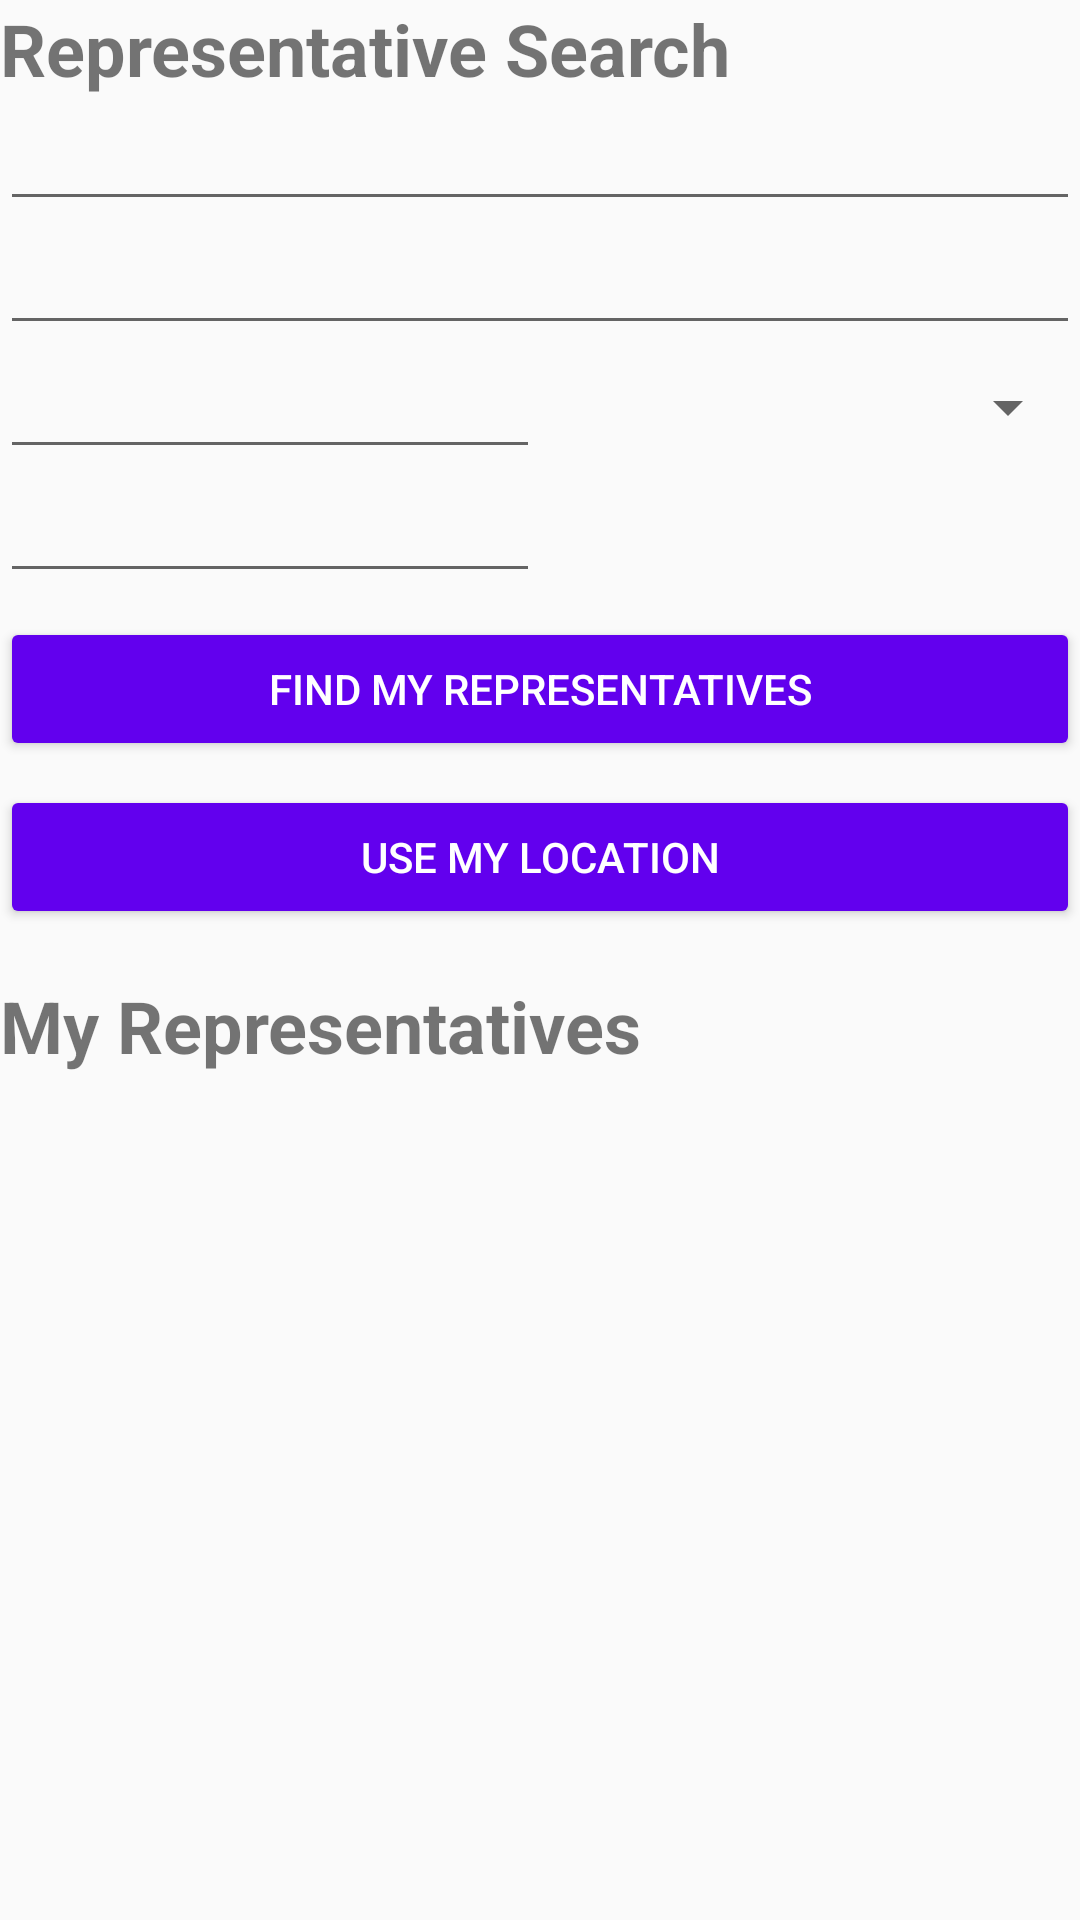

Write the Android layout XML for this screen, with the resource values it uses.
<!-- AndroidManifest.xml: application theme AppTheme -->
<!-- res/layout/fragment_representative.xml -->
<?xml version="1.0" encoding="utf-8"?>
<layout xmlns:android="http://schemas.android.com/apk/res/android"
    xmlns:app="http://schemas.android.com/apk/res-auto"
    xmlns:motion="http://schemas.android.com/tools">

    

    
    <androidx.constraintlayout.motion.widget.MotionLayout
        android:layout_width="match_parent"
        android:layout_height="match_parent"
        app:layoutDescription="@xml/fragment_representative_scene">

        
        <TextView
            android:id="@+id/search_title"
            style="@style/TextViewBigTitle"
            android:layout_width="wrap_content"
            android:layout_height="wrap_content"
            android:text="@string/representative_search"
            app:layout_constraintStart_toStartOf="parent"
            app:layout_constraintTop_toTopOf="parent" />

        
        
        <EditText
            android:id="@+id/address_line_1"
            android:layout_width="match_parent"
            android:layout_height="wrap_content"
            android:autofillHints=""
            android:inputType="textPostalAddress"
            app:layout_constraintStart_toStartOf="parent"
            app:layout_constraintTop_toBottomOf="@id/search_title" />

        
        
        <EditText
            android:id="@+id/address_line_2"
            android:layout_width="match_parent"
            android:layout_height="@dimen/constraint_match_parent"
            android:autofillHints=""
            android:inputType="textPostalAddress"
            app:layout_constraintStart_toStartOf="parent"
            app:layout_constraintTop_toBottomOf="@id/address_line_1" />

        
        
        <EditText
            android:id="@+id/city"
            android:layout_width="@dimen/constraint_match_parent"
            android:layout_height="wrap_content"
            android:autofillHints=""
            android:inputType="textPostalAddress"
            app:layout_constraintEnd_toStartOf="@id/state"
            app:layout_constraintStart_toStartOf="parent"
            app:layout_constraintTop_toBottomOf="@id/address_line_2" />

        
        
        
        <Spinner
            android:id="@+id/state"
            android:layout_width="@dimen/constraint_match_parent"
            android:layout_height="@dimen/constraint_match_parent"
            android:autofillHints=""
            android:inputType="textPostalAddress"
            app:layout_constraintBottom_toBottomOf="@id/city"
            app:layout_constraintEnd_toEndOf="parent"
            app:layout_constraintStart_toEndOf="@id/city"
            app:layout_constraintTop_toTopOf="@id/city" />

        
        
        <EditText
            android:id="@+id/zip"
            android:layout_width="@dimen/constraint_match_parent"
            android:layout_height="wrap_content"
            android:autofillHints=""
            android:inputType="number"
            android:maxLength="5"
            app:layout_constraintEnd_toEndOf="@id/city"
            app:layout_constraintStart_toStartOf="parent"
            app:layout_constraintTop_toBottomOf="@id/city" />

        <Button
            android:id="@+id/button_search"
            style="@style/TopClassicButton"
            android:layout_width="match_parent"
            android:layout_height="wrap_content"
            android:text="@string/find_my_representatives"
            app:layout_constraintTop_toBottomOf="@id/zip" />

        <Button
            android:id="@+id/button_location"
            style="@style/TopClassicButton"
            android:layout_width="match_parent"
            android:layout_height="wrap_content"
            android:text="@string/use_my_location"
            app:layout_constraintTop_toBottomOf="@id/button_search" />

        
        <TextView
            android:id="@+id/representative_title"
            style="@style/TextViewBigTitle"
            android:layout_width="wrap_content"
            android:layout_height="wrap_content"
            android:text="@string/my_representatives"
            android:layout_marginTop="@dimen/regular_margin_value"
            app:layout_constraintStart_toStartOf="parent"
            app:layout_constraintTop_toBottomOf="@id/button_location" />

        

        
        <TextView
            android:id="@+id/list_placeholder"
            android:layout_width="match_parent"
            android:layout_height="@dimen/constraint_match_parent"
            android:gravity="center"
            android:textAlignment="center"
            android:visibility="gone"
            app:layout_constraintBottom_toBottomOf="parent"
            app:layout_constraintTop_toBottomOf="@id/representative_title"
            motion:layout_editor_absoluteX="16dp"
            motion:visibilityMode="ignore" />

    </androidx.constraintlayout.motion.widget.MotionLayout>
</layout>
<!-- resources referenced by this layout -->
<resources>
  <dimen name="regular_margin_value">16dp</dimen>
  <string name="find_my_representatives">Find my representatives</string>
  <string name="my_representatives">My Representatives</string>
  <string name="representative_search">Representative Search</string>
  <string name="use_my_location">Use my location</string>
  <style name="TextViewBigTitle">
          <item name="android:textSize">@dimen/big_title_text_size</item>
          <item name="android:textStyle">bold</item>
      </style>
  <style name="TopClassicButton" parent="ClassicButton">
          <item name="android:layout_marginTop">@dimen/small_margin_value</item>
      </style>
  <style name="AppTheme" parent="Theme.AppCompat.Light.DarkActionBar">
          
          <item name="colorPrimary">@color/colorPrimary</item>
          <item name="colorPrimaryDark">@color/colorPrimaryDark</item>
          <item name="colorAccent">@color/colorAccent</item>
      </style>
  <dimen name="big_title_text_size">24sp</dimen>
  <style name="ClassicButton">
          <item name="android:backgroundTint">@color/colorPrimary</item>
          <item name="android:textColor">@color/white</item>
      </style>
  <dimen name="small_margin_value">8dp</dimen>
  <!-- not gathered from this repository: default colours our renderer supplied (Android Studio template values) -->
  <color name="white">#FFFFFFFF</color>
  <color name="colorPrimary">#FF6200EE</color>
  <color name="colorPrimaryDark">#FF3700B3</color>
  <color name="colorAccent">#FF03DAC5</color>
</resources>
